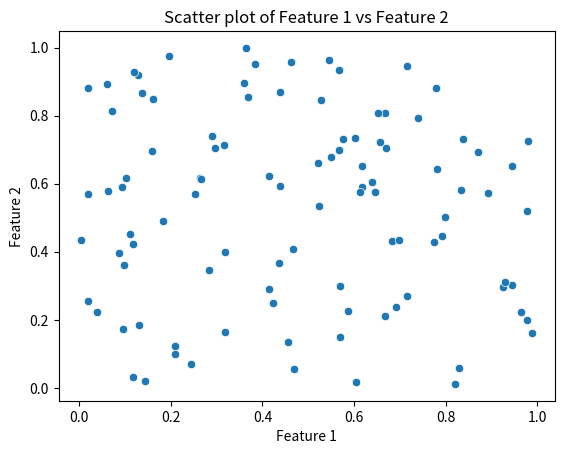

Recreate this plot in Python.
import seaborn as sns
import pandas as pd
import numpy as np

# create scatter plot to understand the relation between data features using seaborn.scatterplot
import matplotlib.pyplot as plt

# Generate a sample DataFrame
np.random.seed(0)
df = pd.DataFrame({
    'feature1': np.random.rand(100),
    'feature2': np.random.rand(100)
})
# Assuming you have a DataFrame named df and you want to plot 'feature1' vs 'feature2'
sns.scatterplot(data=df, x='feature1', y='feature2')

plt.xlabel('Feature 1')
plt.ylabel('Feature 2')
plt.title('Scatter plot of Feature 1 vs Feature 2')
plt.show()
